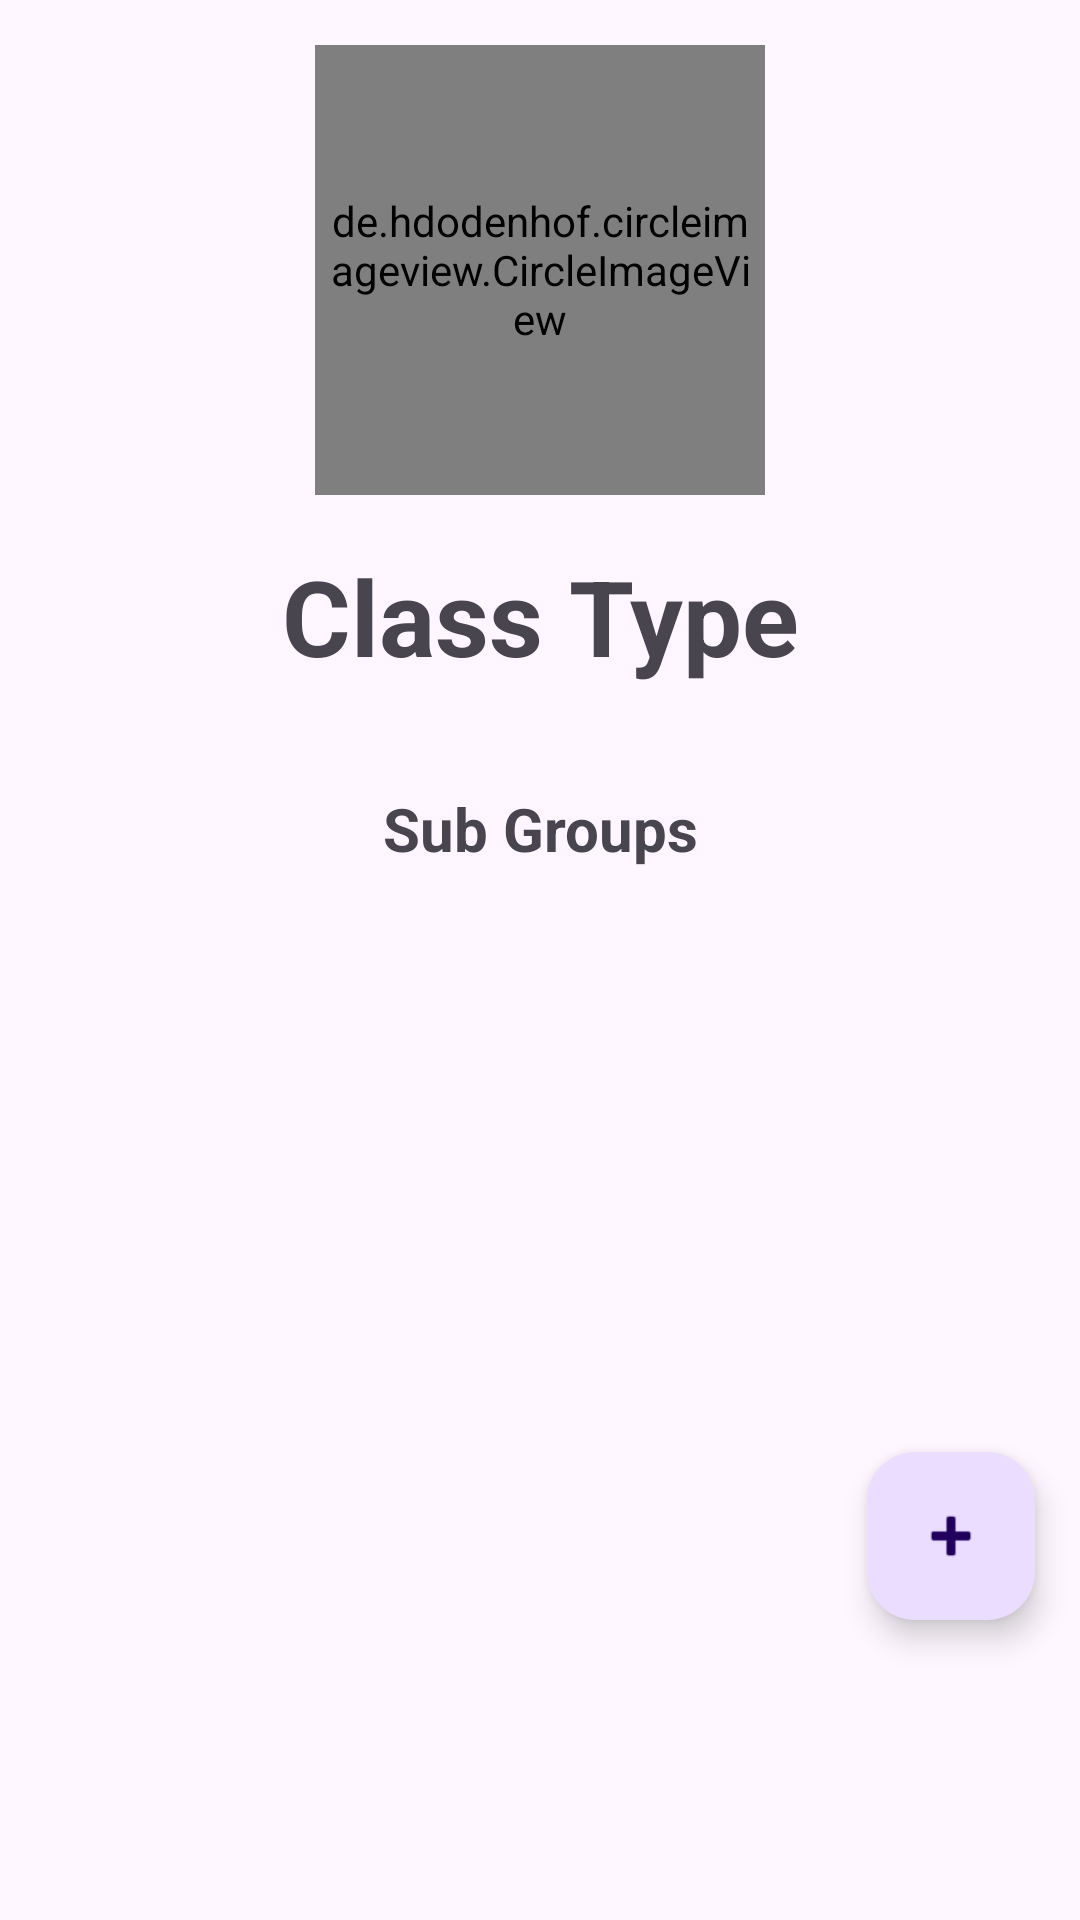

Android layout source for this screen:
<!-- AndroidManifest.xml: application theme Theme.Taqmish -->
<!-- res/layout/activity_sub_type.xml -->
<?xml version="1.0" encoding="utf-8"?>
<RelativeLayout xmlns:android="http://schemas.android.com/apk/res/android"
    xmlns:app="http://schemas.android.com/apk/res-auto"
    xmlns:tools="http://schemas.android.com/tools"
    android:layout_width="match_parent"
    android:layout_height="match_parent"
    tools:context=".Activities.SubType">

    <de.hdodenhof.circleimageview.CircleImageView
        android:id="@+id/classIcon"
        android:layout_width="150dp"
        android:layout_height="150dp"
        android:layout_centerHorizontal="true"
        android:layout_marginTop="15dp"
        android:padding="5dp"
        android:src="@drawable/moda_icon"
        tools:ignore="MissingClass" />

    <TextView
        android:id="@+id/mainClassName"
        android:layout_width="match_parent"
        android:layout_height="wrap_content"
        android:layout_below="@id/classIcon"
        android:layout_centerHorizontal="true"
        android:layout_marginTop="15dp"
        android:padding="2dp"
        android:text="Class Type"
        android:textAlignment="center"
        android:textSize="35dp"
        android:textStyle="bold" />

    <TextView
        android:id="@+id/subclassTextView"
        android:layout_width="match_parent"
        android:layout_height="wrap_content"
        android:layout_below="@+id/mainClassName"
        android:layout_centerHorizontal="true"
        android:layout_marginTop="30dp"
        android:padding="2dp"
        android:text="Sub Groups"
        android:textAlignment="center"
        android:textSize="20dp"
        android:textStyle="bold" />

    <androidx.recyclerview.widget.RecyclerView
        android:id="@+id/subTypeRecycelr"
        android:layout_width="match_parent"
        android:layout_height="match_parent"
        android:layout_below="@+id/subclassTextView"
        android:layout_marginTop="15dp" />

    <com.google.android.material.floatingactionbutton.FloatingActionButton
        android:id="@+id/addSubClass"
        android:layout_width="100dp"
        android:layout_height="100dp"
        android:layout_alignParentRight="true"
        android:layout_alignParentBottom="true"
        android:layout_marginRight="15dp"
        android:layout_marginBottom="100dp"
        app:srcCompat="@android:drawable/ic_input_add" />

</RelativeLayout>
<!-- resources referenced by this layout -->
<resources>
  <!-- drawable moda_icon: jpg bitmap (drawable-v24, 6259 bytes) -->
  <style name="Theme.Taqmish" parent="Theme.MaterialComponents.DayNight.NoActionBar">
          
          <item name="colorPrimary">@color/primary</item>
          <item name="colorPrimaryVariant">@color/primary_dark</item>
          <item name="colorOnPrimary">@color/white</item>
          
          <item name="colorSecondary">@color/accent</item>
          <item name="colorSecondaryVariant">@color/accent_dark</item>
          <item name="colorOnSecondary">@color/white</item>
          
          <item name="android:statusBarColor" tools:targetApi="l">?attr/colorPrimaryVariant</item>
          
      </style>
  <color name="primary">#1B2A4A</color>
  <color name="primary_dark">#0F1B33</color>
  <color name="white">#FFFFFFFF</color>
  <color name="accent">#E8734A</color>
  <color name="accent_dark">#C4572F</color>
</resources>
